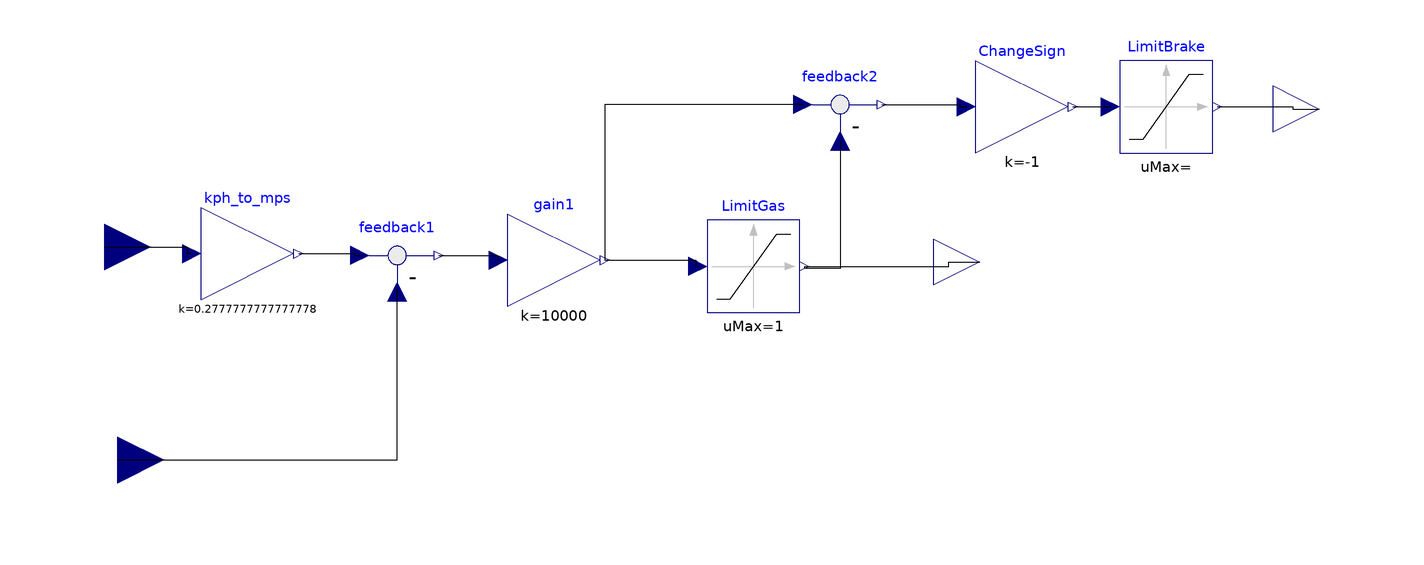

This picture is the connection diagram that the Modelica source below describes through its graphical annotations.

model Driver
  annotation(Diagram(), Icon(graphics = {Ellipse(rotation = 0, lineColor = {0,0,255}, fillColor = {0,0,255}, pattern = LinePattern.Solid, fillPattern = FillPattern.None, lineThickness = 1.75, extent = {{-30.6977,43.4108},{-4.031,17.3643}}),Line(points = {{-18.6046,14.8837},{-11.7829,-45.5814},{28.8372,-35.969},{26.0465,-75.6589},{46.8217,-66.3566}}, rotation = 0, color = {0,0,255}, pattern = LinePattern.Solid, thickness = 1.75),Ellipse(rotation = 0, lineColor = {0,0,255}, fillColor = {0,0,255}, pattern = LinePattern.Solid, fillPattern = FillPattern.None, lineThickness = 1.75, extent = {{23.876,21.3953},{38.1396,-21.3953}}),Line(points = {{-16.1241,-7.44189},{1.86043,-23.2558},{24.8062,-15.1938}}, rotation = 0, color = {0,0,255}, pattern = LinePattern.Solid, thickness = 1.75),Rectangle(rotation = 0, lineColor = {0,0,255}, fillColor = {0,0,255}, pattern = LinePattern.Solid, fillPattern = FillPattern.None, lineThickness = 0.25, extent = {{-93.9535,85.2713},{111.318,-80.9302}}),Text(rotation = 0, lineColor = {0,0,255}, fillColor = {0,0,255}, pattern = LinePattern.Solid, fillPattern = FillPattern.None, lineThickness = 0.25, extent = {{-51.1628,52.093},{45.8915,84.3411}}, textString = "Driver")}), experiment(StartTime = 0.0, StopTime = 1.0, Tolerance = 0.000001));
  Modelica.Blocks.Interfaces.RealInput Speed annotation(Placement(visible = true, transformation(origin = {-99.845,-20.155}, extent = {{-12,-12},{12,12}}, rotation = 0), iconTransformation(origin = {-99.845,-20.155}, extent = {{-12,-12},{12,12}}, rotation = 0)));
  Modelica.Blocks.Math.Feedback feedback1 annotation(Placement(visible = true, transformation(origin = {-27.4694,32.8653}, extent = {{-12,-12},{12,12}}, rotation = 0)));
  Modelica.Blocks.Math.Gain gain1(k = 10000) annotation(Placement(visible = true, transformation(origin = {13.1507,31.625}, extent = {{-12,-12},{12,12}}, rotation = 0)));
  Modelica.Blocks.Math.Gain kph_to_mps(k = 1 / 3.6) annotation(Placement(visible = true, transformation(origin = {-66.2204,33.3058}, extent = {{-12,-12},{12,12}}, rotation = 0)));
  Modelica.Blocks.Interfaces.RealInput SpeedDemand annotation(Placement(visible = true, transformation(origin = {-103.247,35.0388}, extent = {{-12,-12},{12,12}}, rotation = 0), iconTransformation(origin = {-103.247,35.0388}, extent = {{-12,-12},{12,12}}, rotation = 0)));
  Modelica.Blocks.Interfaces.RealOutput GasPedalPosition annotation(Placement(visible = true, transformation(origin = {123.462,31.1789}, extent = {{-12,-12},{12,12}}, rotation = 0), iconTransformation(origin = {123.462,31.1789}, extent = {{-12,-12},{12,12}}, rotation = 0)));
  Modelica.Blocks.Math.Gain ChangeSign(k = -1) annotation(Placement(visible = true, transformation(origin = {134.381,71.4087}, extent = {{-12,-12},{12,12}}, rotation = 0)));
  Modelica.Blocks.Interfaces.RealOutput BrakePedalPosition annotation(Placement(visible = true, transformation(origin = {211.393,70.834}, extent = {{-12,-12},{12,12}}, rotation = 0), iconTransformation(origin = {211.393,70.834}, extent = {{-12,-12},{12,12}}, rotation = 0)));
  Modelica.Blocks.Nonlinear.Limiter LimitGas(uMin = -1, uMax = 1) annotation(Placement(visible = true, transformation(origin = {64.841,30.0294}, extent = {{-12,-12},{12,12}}, rotation = 0)));
  Modelica.Blocks.Math.Feedback feedback2 annotation(Placement(visible = true, transformation(origin = {87.2548,71.9835}, extent = {{-12,-12},{12,12}}, rotation = 0)));
  Modelica.Blocks.Nonlinear.Limiter LimitBrake(uMin = 0) annotation(Placement(visible = true, transformation(origin = {171.738,71.4087}, extent = {{-12,-12},{12,12}}, rotation = 0)));
equation
  connect(ChangeSign.y,LimitBrake.u) annotation(Line(points = {{147.581,71.4087},{156.795,71.4087},{156.795,71.4087},{157.338,71.4087}}));
  connect(LimitBrake.y,BrakePedalPosition) annotation(Line(points = {{184.938,71.4087},{204.496,71.4087},{204.496,70.834},{211.393,70.834}}));
  connect(feedback2.y,ChangeSign.u) annotation(Line(points = {{98.0548,71.9835},{118.289,71.9835},{118.289,71.4087},{119.981,71.4087}}));
  connect(feedback2.u1,gain1.y) annotation(Line(points = {{77.6548,71.9835},{26.3352,71.9835},{26.3352,31.625},{26.3507,31.625}}));
  connect(feedback2.u2,LimitGas.y) annotation(Line(points = {{87.2548,62.3835},{87.2548,29.4547},{78.041,29.4547},{78.041,30.0294}}));
  connect(LimitGas.y,GasPedalPosition) annotation(Line(points = {{78.041,30.0294},{115.416,30.0294},{115.416,31.1789},{123.462,31.1789}}));
  connect(gain1.y,LimitGas.u) annotation(Line(points = {{26.3507,31.625},{49.8984,31.625},{49.8984,30.0294},{50.441,30.0294}}));
  connect(SpeedDemand,kph_to_mps.u) annotation(Line(points = {{-103.247,35.0388},{-81.7967,35.0388},{-81.7967,33.3058},{-80.6204,33.3058}}));
  connect(kph_to_mps.y,feedback1.u1) annotation(Line(points = {{-53.0204,33.3058},{-38.4945,33.3058},{-38.4945,32.8653},{-37.0694,32.8653}}));
  connect(feedback1.y,gain1.u) annotation(Line(points = {{-16.6694,32.8653},{-1.42291,32.8653},{-1.42291,31.625},{-1.24931,31.625}}));
  connect(Speed,feedback1.u2) annotation(Line(points = {{-99.845,-20.155},{-27.4694,-20.155},{-27.4694,23.8884},{-27.4694,23.2653}}));
end Driver;